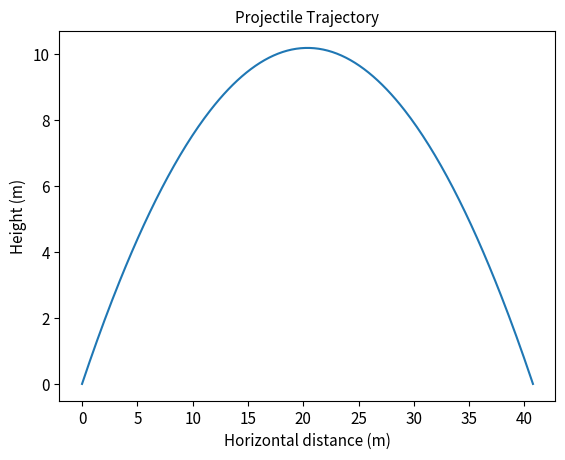
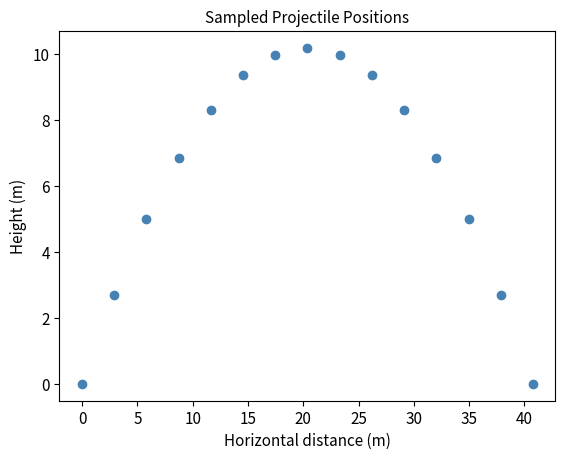
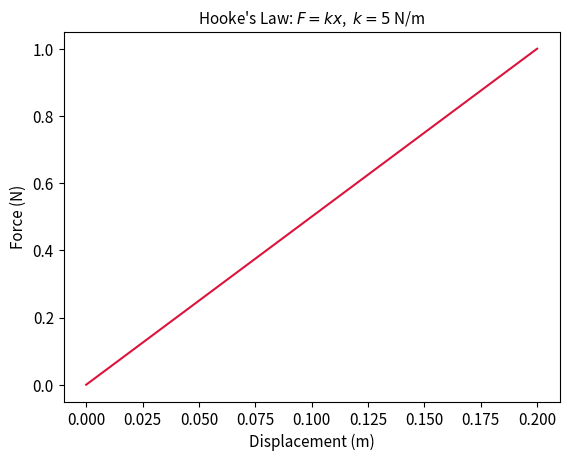
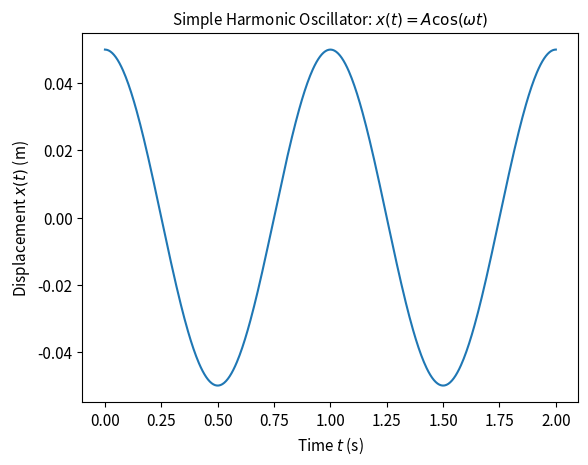
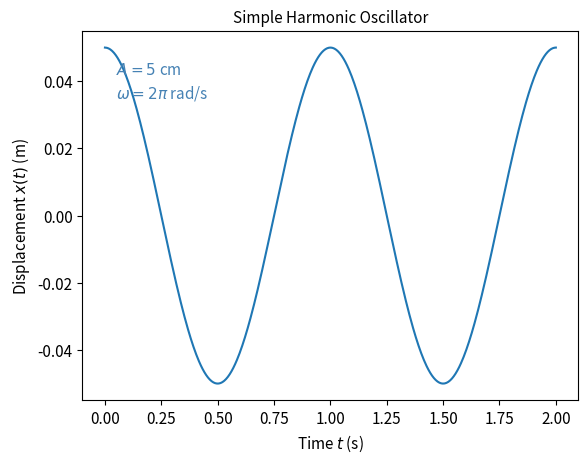
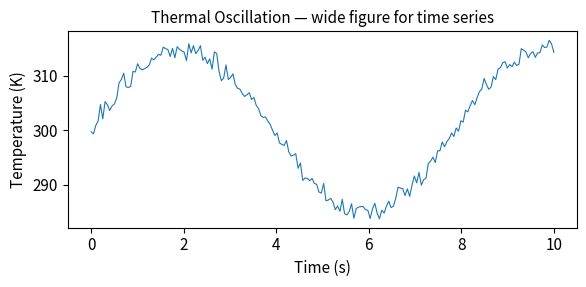
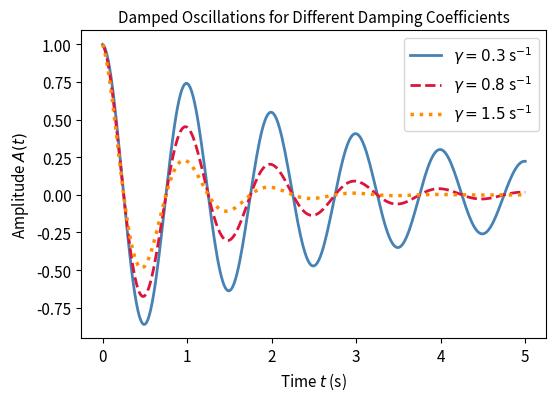
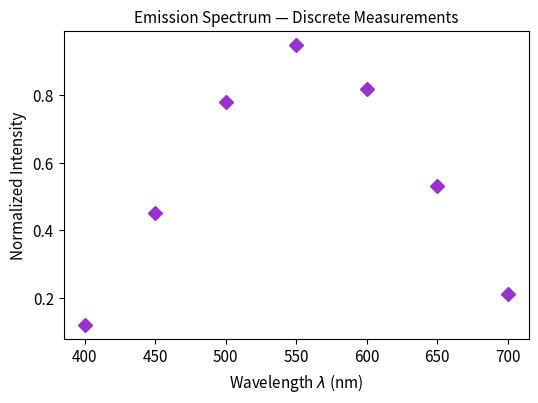
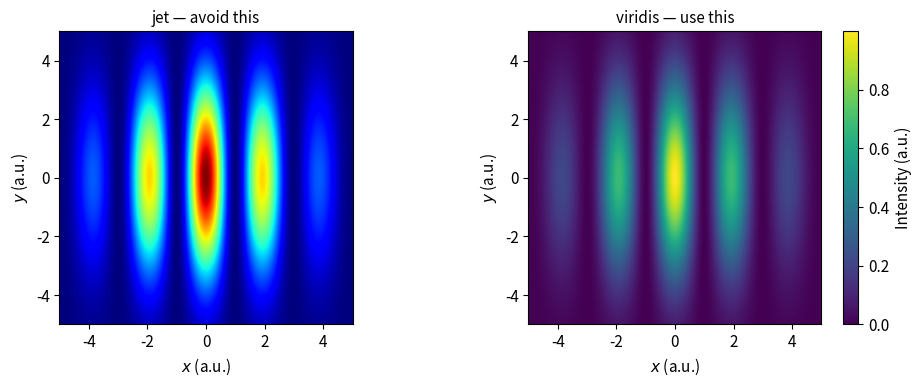
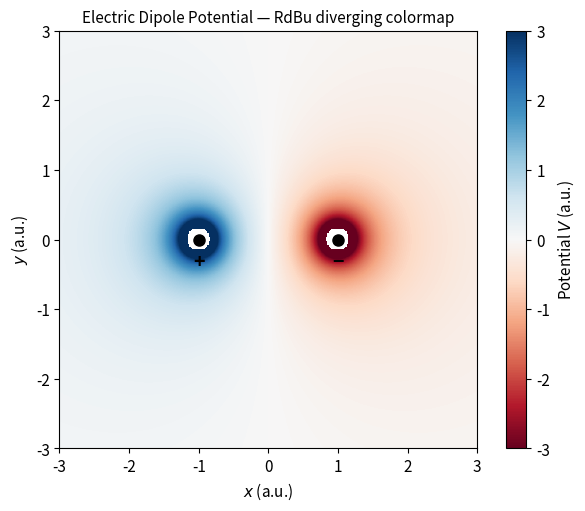
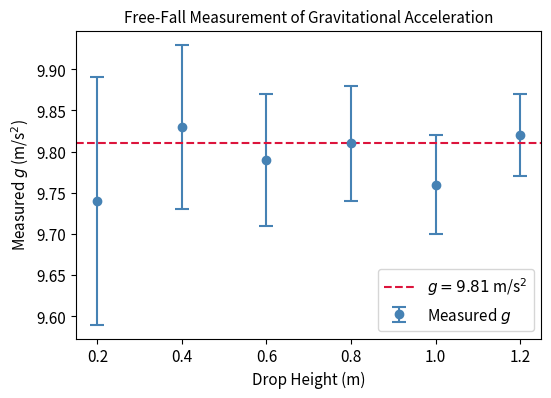
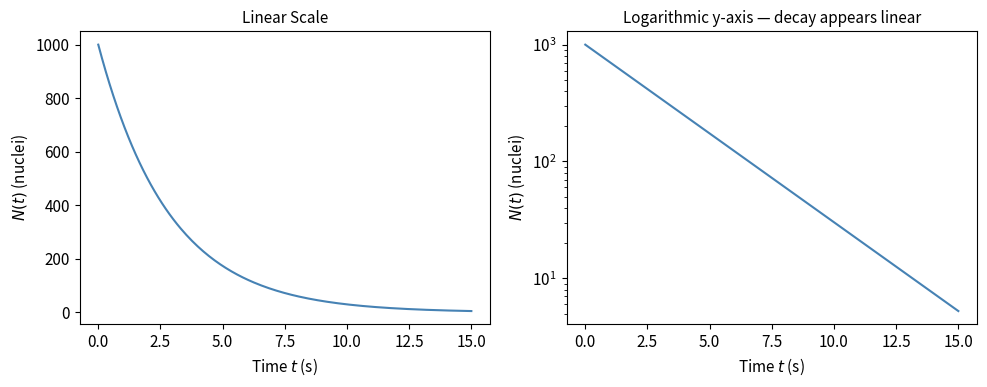
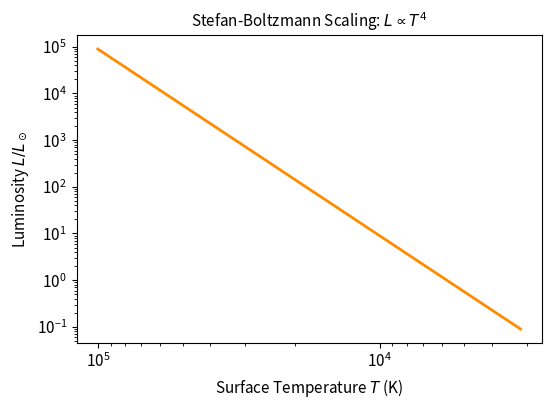
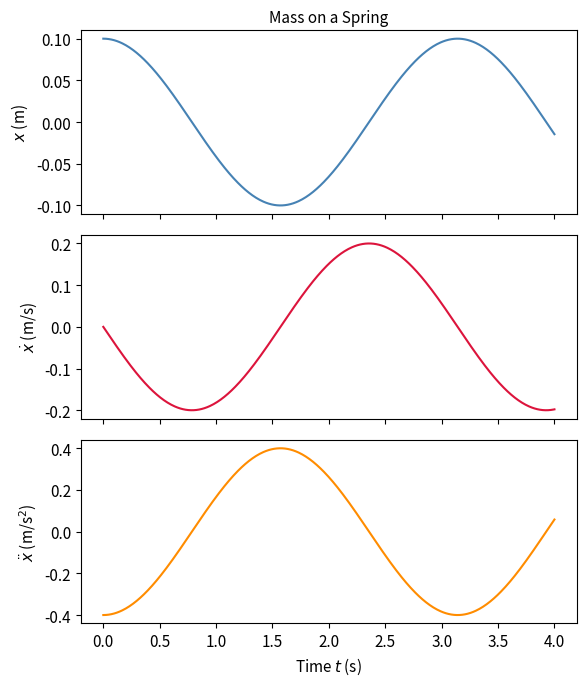
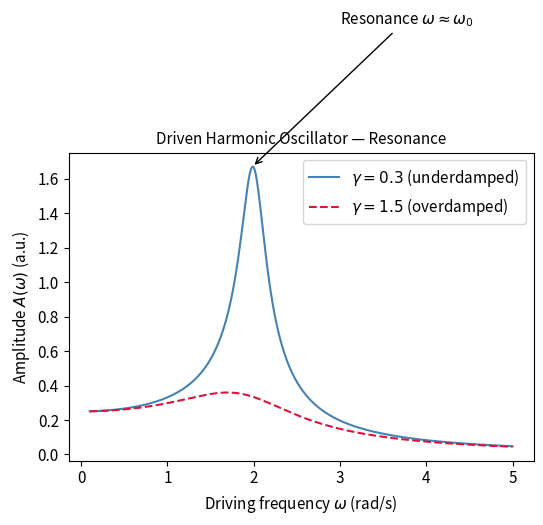
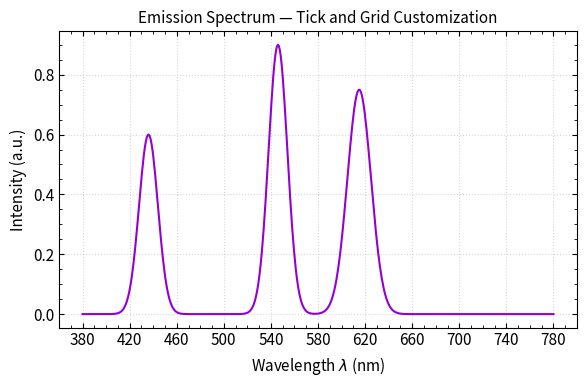

Reproduce these figures in Python, in order.
import numpy as np
import matplotlib.pyplot as plt

# Set 11 pt fonts globally — matches typical publication text size
plt.rcParams.update({
    'font.size': 11,
    'axes.labelsize': 11,
    'axes.titlesize': 11,
    'xtick.labelsize': 11,
    'ytick.labelsize': 11,
    'legend.fontsize': 11,
})

g = 9.81          # m/s^2
v0 = 20.0         # m/s
theta = np.radians(45)

x = np.linspace(0, v0**2 * np.sin(2 * theta) / g, 300)
y = x * np.tan(theta) - (g * x**2) / (2 * v0**2 * np.cos(theta)**2)

plt.plot(x, y)
plt.xlabel("Horizontal distance (m)")
plt.ylabel("Height (m)")
plt.title("Projectile Trajectory")
plt.show()

t_samples = np.linspace(0, 2 * v0 * np.sin(theta) / g, 15)
x_samples = v0 * np.cos(theta) * t_samples
y_samples = v0 * np.sin(theta) * t_samples - 0.5 * g * t_samples**2

plt.scatter(x_samples, y_samples, color="steelblue")
plt.xlabel("Horizontal distance (m)")
plt.ylabel("Height (m)")
plt.title("Sampled Projectile Positions")
plt.show()

k = 5.0  # spring constant, N/m
displacement = np.linspace(0, 0.2, 50)  # meters
force = k * displacement                 # Newtons

plt.plot(displacement, force, color="crimson")
plt.xlabel("Displacement (m)")
plt.ylabel("Force (N)")
plt.title(r"Hooke's Law: $F = kx$,  $k = 5$ N/m")
plt.show()

omega = 2 * np.pi * 1.0   # angular frequency, rad/s
t = np.linspace(0, 2, 500)
amplitude = 0.05           # meters
displacement_sho = amplitude * np.cos(omega * t)

plt.plot(t, displacement_sho)
plt.xlabel(r"Time $t$ (s)")
plt.ylabel(r"Displacement $x(t)$ (m)")
plt.title(r"Simple Harmonic Oscillator: $x(t) = A\cos(\omega t)$")
plt.show()

plt.plot(t, displacement_sho)
plt.xlabel(r"Time $t$ (s)")
plt.ylabel(r"Displacement $x(t)$ (m)")
plt.title("Simple Harmonic Oscillator")
plt.text(0.05, 0.042, r"$A = 5$ cm", fontsize=11, color="steelblue")
plt.text(0.05, 0.035, r"$\omega = 2\pi$ rad/s", fontsize=11, color="steelblue")
plt.show()

# Wide figure suits time-series data — e.g., temperature vs. time
time_series = np.linspace(0, 10, 200)   # seconds
temperature = 300 + 15 * np.sin(0.8 * time_series) + np.random.normal(0, 1, 200)

plt.figure(figsize=(6, 3), dpi=100)
plt.plot(time_series, temperature, linewidth=0.8)
plt.xlabel("Time (s)")
plt.ylabel("Temperature (K)")
plt.title("Thermal Oscillation — wide figure for time series")
plt.tight_layout()
plt.show()

t = np.linspace(0, 5, 300)
gamma_values = [0.3, 0.8, 1.5]
styles = [
    {"linestyle": "-",  "linewidth": 2.0, "color": "steelblue",  "label": r"$\gamma = 0.3$ s$^{-1}$"},
    {"linestyle": "--", "linewidth": 2.0, "color": "crimson",    "label": r"$\gamma = 0.8$ s$^{-1}$"},
    {"linestyle": ":",  "linewidth": 2.5, "color": "darkorange", "label": r"$\gamma = 1.5$ s$^{-1}$"},
]

plt.figure(figsize=(6, 4))
for gamma, style in zip(gamma_values, styles):
    plt.plot(t, np.exp(-gamma * t) * np.cos(2 * np.pi * t), **style)

plt.xlabel(r"Time $t$ (s)")
plt.ylabel(r"Amplitude $A(t)$")
plt.title("Damped Oscillations for Different Damping Coefficients")
plt.legend()
plt.show()

wavelengths = np.array([400, 450, 500, 550, 600, 650, 700])  # nm
intensities = np.array([0.12, 0.45, 0.78, 0.95, 0.82, 0.53, 0.21])  # normalized

plt.figure(figsize=(6, 4))
plt.plot(wavelengths, intensities, marker='D', linestyle='none',
         markersize=7, color='darkorchid')
plt.xlabel(r"Wavelength $\lambda$ (nm)")
plt.ylabel("Normalized Intensity")
plt.title("Emission Spectrum — Discrete Measurements")
plt.show()

# 2D interference pattern from a double slit
x = np.linspace(-5, 5, 300)
y = np.linspace(-5, 5, 300)
X, Y = np.meshgrid(x, y)
d = 1.5   # slit separation in arbitrary units
intensity_2d = np.cos(np.pi * d * X / 3)**2 * np.exp(-0.1 * (X**2 + Y**2))

fig, axes = plt.subplots(1, 2, figsize=(10, 4))
im0 = axes[0].imshow(intensity_2d, cmap='jet',    origin='lower', extent=[-5, 5, -5, 5])
im1 = axes[1].imshow(intensity_2d, cmap='viridis', origin='lower', extent=[-5, 5, -5, 5])
axes[0].set_title("jet — avoid this")
axes[1].set_title("viridis — use this")
for ax in axes:
    ax.set_xlabel(r"$x$ (a.u.)")
    ax.set_ylabel(r"$y$ (a.u.)")
fig.colorbar(im1, ax=axes[1], label="Intensity (a.u.)")
plt.tight_layout()
plt.show()

# Electric potential from two point charges (dipole)
x = np.linspace(-3, 3, 300)
y = np.linspace(-3, 3, 300)
X, Y = np.meshgrid(x, y)

# Positive charge at (-1, 0), negative charge at (+1, 0)
r_pos = np.sqrt((X + 1)**2 + Y**2)
r_neg = np.sqrt((X - 1)**2 + Y**2)
V = np.where((r_pos > 0.15) & (r_neg > 0.15),
             1.0 / r_pos - 1.0 / r_neg, np.nan)

fig, ax = plt.subplots(figsize=(6, 5), layout='constrained')
im = ax.imshow(V, cmap='RdBu', origin='lower', extent=[-3, 3, -3, 3],
               vmin=-3, vmax=3)
fig.colorbar(im, ax=ax, label=r"Potential $V$ (a.u.)")
ax.set_xlabel(r"$x$ (a.u.)")
ax.set_ylabel(r"$y$ (a.u.)")
ax.set_title(r"Electric Dipole Potential — RdBu diverging colormap")
ax.plot(-1, 0, 'ko', markersize=8)  # positive charge
ax.plot(1, 0, 'ko', markersize=8)   # negative charge
ax.text(-1, -0.4, "+", ha='center', fontsize=14, fontweight='bold')
ax.text(1, -0.4, "−", ha='center', fontsize=14, fontweight='bold')
plt.show()

height = np.array([0.20, 0.40, 0.60, 0.80, 1.00, 1.20])        # meters
g_measured = np.array([9.74, 9.83, 9.79, 9.81, 9.76, 9.82])     # m/s^2
g_uncertainty = np.array([0.15, 0.10, 0.08, 0.07, 0.06, 0.05])  # m/s^2

plt.figure(figsize=(6, 4))
plt.errorbar(height, g_measured, yerr=g_uncertainty,
             fmt='o', color='steelblue', ecolor='steelblue',
             capsize=5, capthick=1.5, linewidth=1.5,
             label="Measured $g$")
plt.axhline(9.81, color='crimson', linestyle='--', label=r"$g = 9.81$ m/s$^2$")
plt.xlabel("Drop Height (m)")
plt.ylabel(r"Measured $g$ (m/s$^2$)")
plt.title("Free-Fall Measurement of Gravitational Acceleration")
plt.legend()
plt.show()

decay_constant = 0.35   # s^-1 (hypothetical isotope)
N0 = 1000               # initial number of nuclei
t = np.linspace(0, 15, 200)
N_t = N0 * np.exp(-decay_constant * t)

fig, (ax1, ax2) = plt.subplots(1, 2, figsize=(10, 4))

ax1.plot(t, N_t, color='steelblue')
ax1.set_xlabel(r"Time $t$ (s)")
ax1.set_ylabel(r"$N(t)$ (nuclei)")
ax1.set_title("Linear Scale")

ax2.plot(t, N_t, color='steelblue')
ax2.set_yscale('log')
ax2.set_xlabel(r"Time $t$ (s)")
ax2.set_ylabel(r"$N(t)$ (nuclei)")
ax2.set_title("Logarithmic y-axis — decay appears linear")

plt.tight_layout()
plt.show()

# Luminosity vs. surface temperature (simplified Stefan-Boltzmann scaling)
# L ~ T^4 for blackbody stars
temperature_star = np.logspace(3.5, 5, 200)  # Kelvin
luminosity = (temperature_star / 5778)**4     # normalized to solar luminosity

plt.figure(figsize=(6, 4))
plt.loglog(temperature_star, luminosity, color='darkorange', linewidth=2)
plt.xlabel(r"Surface Temperature $T$ (K)")
plt.ylabel(r"Luminosity $L/L_\odot$")
plt.title(r"Stefan-Boltzmann Scaling: $L \propto T^4$")
plt.gca().invert_xaxis()  # HR diagram convention: hot stars on left
plt.show()

omega0 = 2.0   # rad/s
t = np.linspace(0, 4, 500)
A = 0.1        # amplitude in meters

x_pos = A * np.cos(omega0 * t)
x_vel = -A * omega0 * np.sin(omega0 * t)
x_acc = -A * omega0**2 * np.cos(omega0 * t)

fig, axes = plt.subplots(3, 1, figsize=(6, 7), sharex=True)

axes[0].plot(t, x_pos, color='steelblue')
axes[0].set_ylabel(r"$x$ (m)")
axes[0].set_title("Mass on a Spring")

axes[1].plot(t, x_vel, color='crimson')
axes[1].set_ylabel(r"$\dot{x}$ (m/s)")

axes[2].plot(t, x_acc, color='darkorange')
axes[2].set_ylabel(r"$\ddot{x}$ (m/s$^2$)")
axes[2].set_xlabel(r"Time $t$ (s)")

plt.tight_layout()
plt.show()

omega = np.linspace(0.1, 5, 500)
omega0, gamma_r = 2.0, 0.3

def amplitude_resonance(w, w0, g):
    """Driven harmonic oscillator amplitude response."""
    return 1.0 / np.sqrt((w0**2 - w**2)**2 + (g * w)**2)

A_underdamped = amplitude_resonance(omega, omega0, gamma_r)
A_overdamped  = amplitude_resonance(omega, omega0, 1.5)

plt.figure(figsize=(6, 4))
plt.plot(omega, A_underdamped, label=r"$\gamma = 0.3$ (underdamped)", color='steelblue')
plt.plot(omega, A_overdamped,  label=r"$\gamma = 1.5$ (overdamped)",  color='crimson', linestyle='--')

# Annotate the resonance peak
peak_idx = np.argmax(A_underdamped)
plt.annotate(r"Resonance $\omega \approx \omega_0$",
             xy=(omega[peak_idx], A_underdamped[peak_idx]),
             xytext=(3.0, 2.5),
             arrowprops=dict(arrowstyle='->', color='black'),
             fontsize=11)

plt.xlabel(r"Driving frequency $\omega$ (rad/s)")
plt.ylabel(r"Amplitude $A(\omega)$ (a.u.)")
plt.title("Driven Harmonic Oscillator — Resonance")
plt.legend(loc='upper right')
plt.show()

wavelength_nm = np.linspace(380, 780, 500)  # visible spectrum range
# Simulated spectral intensity — three emission peaks
spectral_intensity = (
    0.6 * np.exp(-((wavelength_nm - 436)**2) / (2 * 8**2)) +   # blue mercury line
    0.9 * np.exp(-((wavelength_nm - 546)**2) / (2 * 8**2)) +   # green mercury line
    0.75 * np.exp(-((wavelength_nm - 615)**2) / (2 * 10**2))   # red neon line
)

fig, ax = plt.subplots(figsize=(6, 4))
ax.plot(wavelength_nm, spectral_intensity, color='darkviolet', linewidth=1.5)
ax.set_xlabel(r"Wavelength $\lambda$ (nm)")
ax.set_ylabel("Intensity (a.u.)")
ax.set_title("Emission Spectrum — Tick and Grid Customization")

ax.set_xticks(np.arange(380, 800, 40))
ax.minorticks_on()
ax.tick_params(which='both', direction='in', top=True, right=True)
ax.grid(True, which='major', linestyle=':', alpha=0.5)
plt.tight_layout()
plt.show()

fig, ax = plt.subplots(figsize=(6, 4))
t = np.linspace(0, 2 * np.pi, 300)
ax.plot(t, np.sin(t), label=r"$\sin(\theta)$", color='steelblue')
ax.plot(t, np.cos(t), label=r"$\cos(\theta)$", color='crimson', linestyle='--')
ax.set_xlabel(r"Phase $\theta$ (rad)")
ax.set_ylabel("Amplitude")
ax.set_title("Trigonometric Functions")
ax.legend()

# Save as vector PDF for a paper
fig.savefig("trig_functions.pdf", bbox_inches='tight')

# Save as high-res PNG for a thesis
fig.savefig("trig_functions.png", dpi=300, bbox_inches='tight')

plt.show()
print("Figures saved: trig_functions.pdf and trig_functions.png")

t = np.linspace(0, 5e-3, 500)   # 5 ms
RC = 1e-3                        # time constant, seconds
V_in = 5.0                       # volts
voltage = V_in * (1 - np.exp(-t / RC))
current = (V_in / 100) * np.exp(-t / RC)  # 100 Ohm resistor

fig, ax1 = plt.subplots(figsize=(6, 4))
ax1.plot(t * 1e3, voltage, color='steelblue', label="Voltage")
ax1.set_xlabel("Time (ms)")
ax1.set_ylabel(r"Voltage $V$ (V)", color='steelblue')
ax1.tick_params(axis='y', labelcolor='steelblue')

ax2 = ax1.twinx()
ax2.plot(t * 1e3, current * 1e3, color='crimson', linestyle='--', label="Current")
ax2.set_ylabel(r"Current $I$ (mA)", color='crimson')
ax2.tick_params(axis='y', labelcolor='crimson')

plt.title("RC Circuit Charging — Twin y-Axes")
plt.tight_layout()
plt.show()

omega = np.linspace(0.5, 4.0, 1000)
A = 1.0 / np.sqrt((2.0**2 - omega**2)**2 + (0.2 * omega)**2)

fig, ax = plt.subplots(figsize=(6, 4))
ax.plot(omega, A, color='steelblue', linewidth=1.5)
ax.set_xlabel(r"$\omega$ (rad/s)")
ax.set_ylabel(r"Amplitude $A(\omega)$")
ax.set_title("Resonance with Inset Zoom")

# Inset: zoom into the peak region
ax_inset = ax.inset_axes([0.55, 0.45, 0.40, 0.45])
ax_inset.plot(omega, A, color='steelblue', linewidth=1.5)
ax_inset.set_xlim(1.7, 2.3)
ax_inset.set_ylim(0, A.max() * 1.1)
ax_inset.set_xlabel(r"$\omega$ (rad/s)", fontsize=8)
ax_inset.tick_params(labelsize=7)
ax.indicate_inset_zoom(ax_inset, edgecolor='grey')
plt.show()

plt.rcParams.update({
    'font.size': 12,
    'axes.labelsize': 13,
    'axes.titlesize': 13,
    'xtick.labelsize': 11,
    'ytick.labelsize': 11,
    'lines.linewidth': 1.8,
    'figure.dpi': 100,
    'savefig.dpi': 300,
    'savefig.bbox': 'tight',
})

# All subsequent figures now inherit these defaults
t = np.linspace(0, 2 * np.pi, 300)
plt.plot(t, np.sin(t))
plt.xlabel(r"Phase $\theta$ (rad)")
plt.ylabel(r"$\sin\theta$")
plt.title("After rcParams Update — note larger fonts")
plt.show()

# Reset to defaults so later cells are not affected
plt.rcParams.update(plt.rcParamsDefault)

def plot_spectrum(wavelength, intensity, title="Spectrum", color='steelblue'):
    """
    Plot a single optical spectrum.

    Parameters
    ----------
    wavelength : array-like
        Wavelength array in nanometers.
    intensity : array-like
        Spectral intensity (arbitrary units).
    title : str, optional
        Figure title.
    color : str, optional
        Line color.
    """
    fig, ax = plt.subplots(figsize=(6, 4))
    ax.plot(wavelength, intensity, color=color, linewidth=1.5)
    ax.set_xlabel(r"Wavelength $\lambda$ (nm)")
    ax.set_ylabel("Intensity (a.u.)")
    ax.set_title(title)
    ax.minorticks_on()
    ax.tick_params(which='both', direction='in', top=True, right=True)
    plt.tight_layout()
    return fig, ax

# Use it:
wl = np.linspace(400, 700, 400)
spec = np.exp(-((wl - 532)**2) / (2 * 15**2))  # 532 nm laser line
fig, ax = plot_spectrum(wl, spec, title="Nd:YAG Laser — 532 nm Line", color='limegreen')
plt.show()

# Magnetic field from a current loop — 2D cross section
x = np.linspace(-2, 2, 200)
y = np.linspace(-2, 2, 200)
X, Y = np.meshgrid(x, y)
r = np.sqrt(X**2 + Y**2)
B_field = np.where(r > 0.1, 1.0 / r**2, np.nan)  # avoid singularity at origin

fig, ax = plt.subplots(figsize=(6, 5), layout='constrained')
im = ax.imshow(B_field, cmap='plasma', origin='lower',
               extent=[-2, 2, -2, 2], vmax=5)
fig.colorbar(im, ax=ax, label=r"$|\mathbf{B}|$ (a.u.)")
ax.set_xlabel(r"$x$ (a.u.)")
ax.set_ylabel(r"$y$ (a.u.)")
ax.set_title("Magnetic Field Cross-Section (layout='constrained')")
plt.show()
